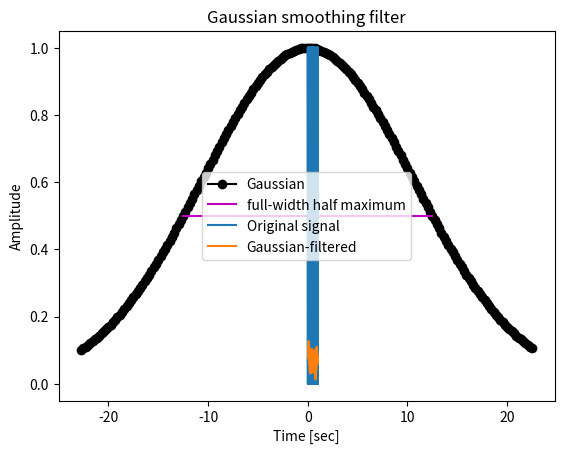

Generate this figure with matplotlib:
# LIBRARIES IMPORT

import numpy as np
import matplotlib.pyplot as plt

# DEPENDENCIES

def gaussian_filter(signal, mode=None, sampling_rate=None, fwhm=None, window=None, plotting=None):
    '''
    Applies a Gaussian filter to a denoise time series.
    Input:
        signal: nx1 array corresponding to the tested time series
        mode: select mode to deal with edge effect
            0: set edges to zero
            1: set edges to original signal
            2: set edges to NaN [default]
        sampling_rate: corresponding sampling rate of the time series (i.e. how many frames per seconds, in Hz)
            [default = length(signal)]
        fwhm: full-width at half maximum, key variable defining Gaussian filter
            [default = 25]
        window: number of frames used to define the size of the window (e.g. a value of 20 would mean that every data point in the original signal will be replaced with the mean of the 20 data points before and the 20 data points after itself)
            [default = 20]
        plotting: set to 1 if you wish to see the resulting filtered signal
            [default = 0]
    Output:
        filtered_signal: nx1 array corresponding to the filtered signal
        plot (optional): plots showing (1) the Gaussian with the corresponding full-width at half maximum, and (2) the original and filtered signals
    Dependencies:
        None
    '''

    # Deal with default values and potential missing input variables
    if mode == None:
        mode = 2
    if sampling_rate == None:
        sampling_rate = len(signal)
    if fwhm == None:
        fwhm = 25
    if window == None:
        window = 20
    if plotting == None:
        plotting = 0

    # Define time based on signal length and sampling rate
    time = np.arange(0,(len(signal))/sampling_rate,1/sampling_rate)

    # Define number of frames
    n = len(signal)

    # Generate Gaussian kernel
    #   normalized time vector in ms
    gtime = 1000*np.arange(-window, window)/sampling_rate
    #   generate Gaussian window
    gauswin = np.exp(-(4*np.log(2)*gtime**2)/fwhm**2)
    #   compute empirical full-width half-maximum
    pstPeakHalf = window + np.argmin((gauswin[window:]-.5)**2)
    prePeakHalf = np.argmin((gauswin-.5)**2)
    empFWHM = gtime[pstPeakHalf] - gtime[prePeakHalf]
    #   normalize Gaussian to unit energy
    gauswinN = gauswin / np.sum(gauswin)

    # Initialize filtered signal
    if mode == 0:
        filtered_signal = np.zeros(np.shape(signal))
    elif mode == 1:
        filtered_signal = signal
    elif mode == 2:
        filtered_signal = np.empty(len(signal))
        filtered_signal[:] = np.nan

    # Apply Gaussian moving average filter with selected window
    for i in range(window+1,n-window-1):
        # each point is the weighted average of surrounding points (i.e. window length before and after)
        filtered_signal[i] = np.sum(signal[i-window:i+window]*gauswinN)

    # Plotting
    if plotting == 1:
        # plot Gaussian
        plt.plot(gtime, gauswin, 'ko-', label='Gaussian')
        plt.plot([gtime[prePeakHalf], gtime[pstPeakHalf]], [gauswin[prePeakHalf], gauswin[pstPeakHalf]], 'm', label='full-width half maximum')
        plt.legend()
        plt.title('Gaussian kernel representation')
        plt.show()
        # plot original and filtered signals
        plt.plot(time, signal, label='Original signal')
        plt.plot(time, filtered_signal, label='Gaussian-filtered')
        plt.xlabel('Time [sec]')
        plt.ylabel('Amplitude')
        plt.legend()
        plt.title('Gaussian smoothing filter')
        plt.show()

    return filtered_signal

# APPLICATION

# Generate a signal with random spikes
#   number of spikes
n = 300

#   inter-spike intervals (exponential distribution for bursts)
isi = np.round(np.exp( np.random.randn(n) )*10)

#   generate time series
signal = np.zeros(int(sum(isi)))
for i in range(0,n):
    signal[int(np.sum(isi[0:i]))] = 1

# Apply a moving average filter
#   settings
mode = 2
fwhm = 25
window = 100
plotting = 1
#   function
filtered_signal = gaussian_filter(signal, mode=mode, fwhm=fwhm, window=window, plotting=plotting)
